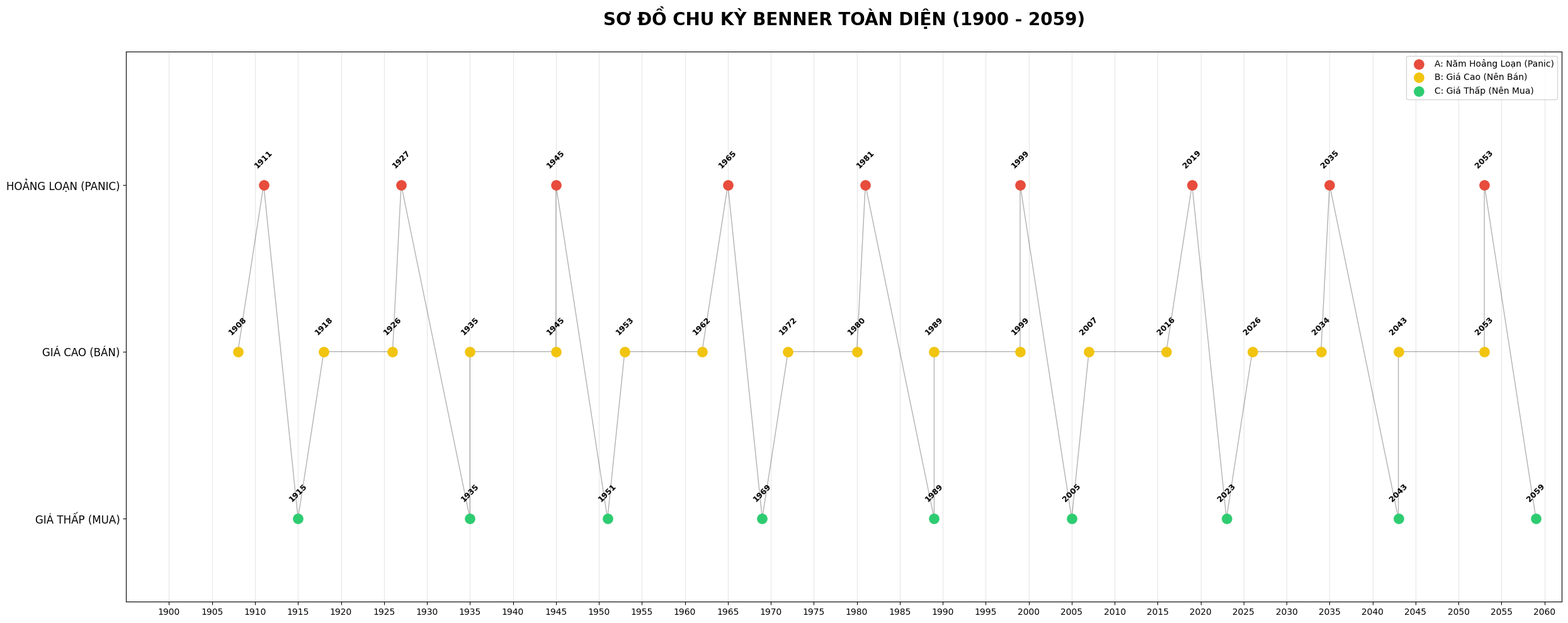

The matplotlib source for this figure:
import matplotlib.pyplot as plt

# --- PHẦN SỬA LỖI FONT ---
plt.rcParams['font.family'] = 'sans-serif'
plt.rcParams['font.sans-serif'] = ['Arial', 'Tahoma', 'DejaVu Sans', 'Verdana']
plt.rcParams['axes.unicode_minus'] = False # Hiển thị đúng dấu trừ nếu có

def generate_years(start_year, intervals, limit=2060):
    years = []
    current = start_year
    idx = 0
    while current <= limit:
        if current >= 1900:
            years.append(current)
        current += intervals[idx % len(intervals)]
        idx += 1
    return years

# 1. Các năm Hoảng loạn (Panic) - Chu kỳ: 16, 18, 20
panic_years = generate_years(1891, [20, 16, 18], limit=2059)

# 2. Các năm Giá cao (Good Times/Sell) - Chu kỳ: 8, 9, 10
high_years = generate_years(1891, [8, 9, 10], limit=2059)

# 3. Các năm Giá thấp (Hard Times/Buy) - Chu kỳ: 16, 18, 20
low_years = generate_years(1897, [18, 20, 16], limit=2059)

# Vẽ biểu đồ
plt.figure(figsize=(25, 10))
plt.style.use('seaborn-v0_8-muted')

# Vẽ các điểm dữ liệu
plt.scatter(panic_years, [3]*len(panic_years), color='#e74c3c', s=120, label='A: Năm Hoảng Loạn (Panic)', zorder=5)
plt.scatter(high_years, [2]*len(high_years), color='#f1c40f', s=120, label='B: Giá Cao (Nên Bán)', zorder=5)
plt.scatter(low_years, [1]*len(low_years), color='#2ecc71', s=120, label='C: Giá Thấp (Nên Mua)', zorder=5)

# Kết nối các điểm tạo đường zigzag
all_pts = sorted([(y, 3) for y in panic_years] + [(y, 2) for y in high_years] + [(y, 1) for y in low_years])
plt.plot([p[0] for p in all_pts], [p[1] for p in all_pts], color='black', alpha=0.3, linestyle='-', linewidth=1)

# Ghi nhãn tất cả các năm (Ghi đè font cho text)
for y, val in all_pts:
    plt.text(y, val + 0.1, str(y), fontsize=9, ha='center', rotation=45, fontweight='bold')

# Định dạng biểu đồ
plt.title("SƠ ĐỒ CHU KỲ BENNER TOÀN DIỆN (1900 - 2059)", fontsize=20, pad=30, fontweight='bold')
plt.yticks([1, 2, 3], ['GIÁ THẤP (MUA)', 'GIÁ CAO (BÁN)', 'HOẢNG LOẠN (PANIC)'], fontsize=12)
plt.xticks(range(1900, 2065, 5))
plt.grid(axis='x', alpha=0.3)
plt.legend(loc='upper right', frameon=True)
plt.xlim(1895, 2062)
plt.ylim(0.5, 3.8)

plt.tight_layout()
plt.show()
